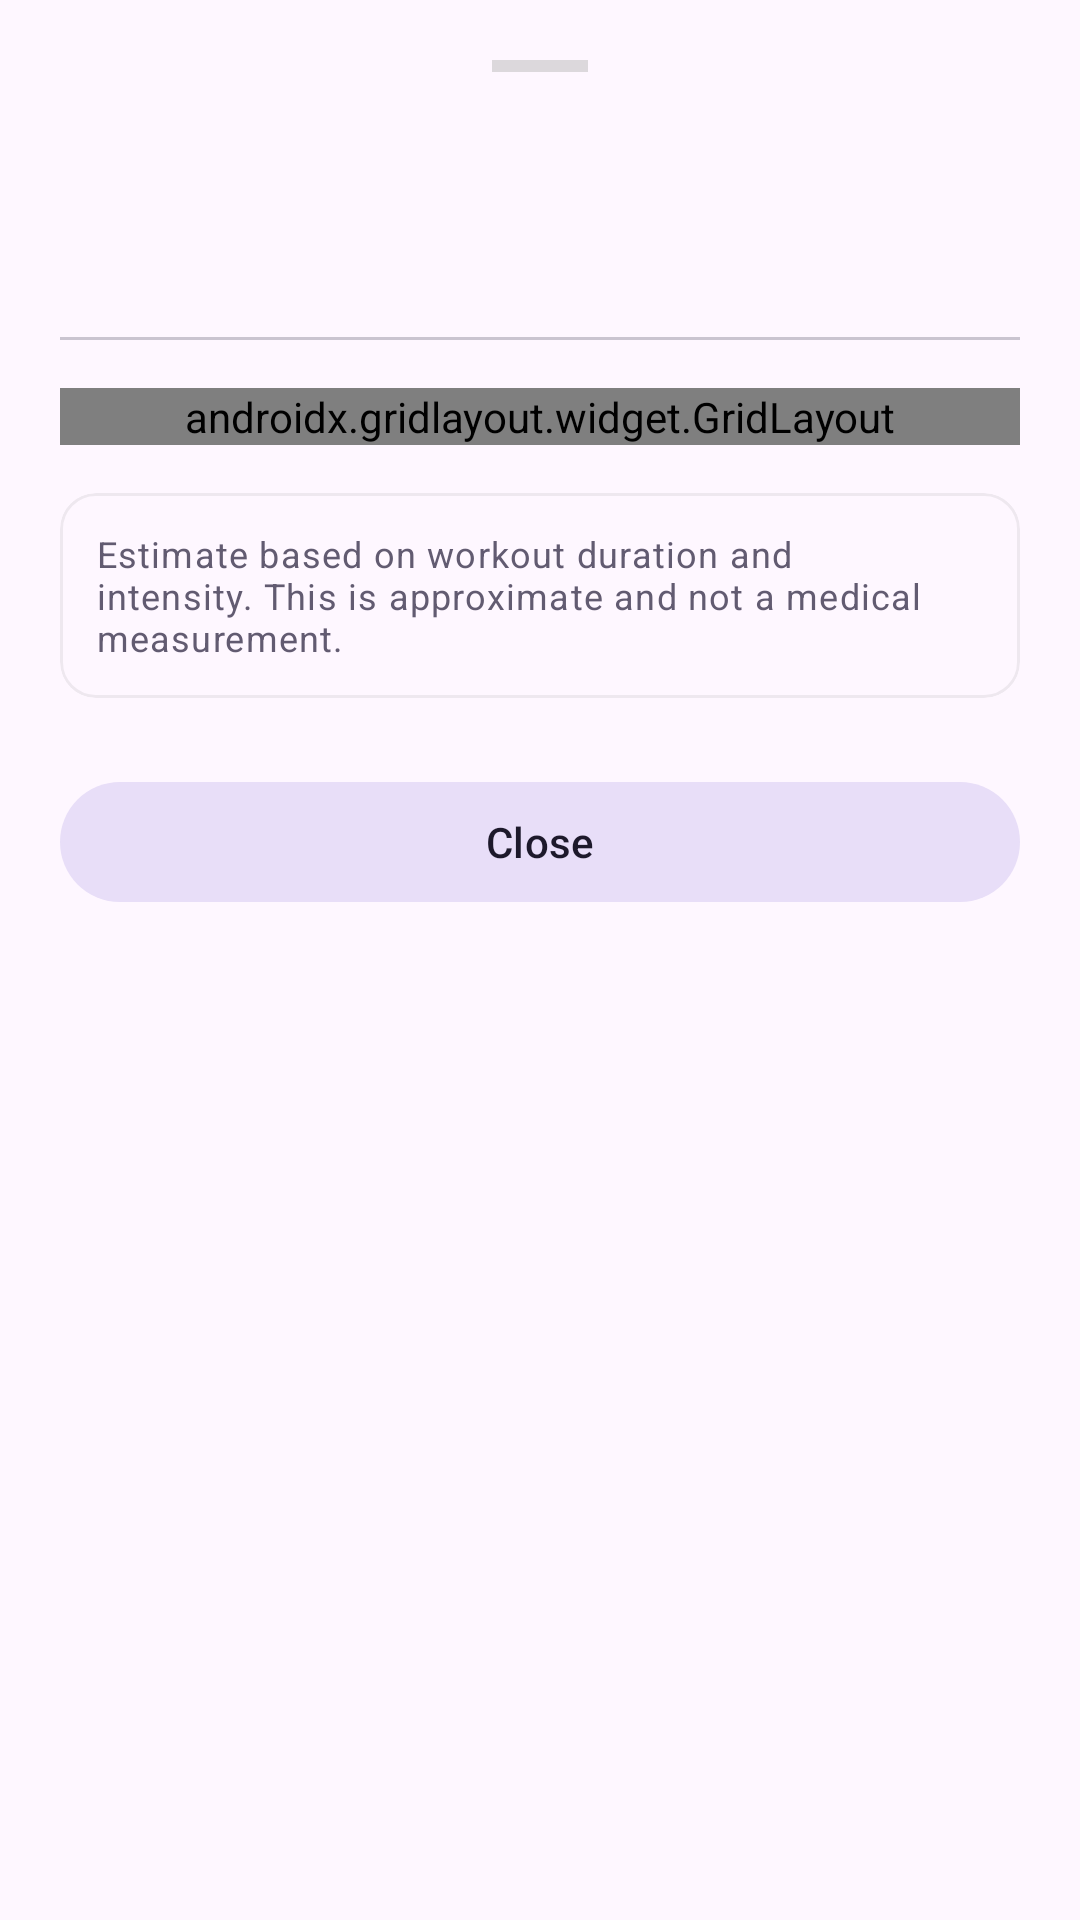

Reconstruct the res/layout file that produces this screen, plus the resources it refers to.
<!-- AndroidManifest.xml: application theme Theme.ExerGen -->
<!-- res/layout/fragment_session_detail.xml -->
<?xml version="1.0" encoding="utf-8"?>
<androidx.core.widget.NestedScrollView xmlns:android="http://schemas.android.com/apk/res/android"
    xmlns:app="http://schemas.android.com/apk/res-auto"
    xmlns:tools="http://schemas.android.com/tools"
    android:layout_width="match_parent"
    android:layout_height="wrap_content"
    android:background="?attr/colorSurface">

    <LinearLayout
        android:layout_width="match_parent"
        android:layout_height="wrap_content"
        android:orientation="vertical"
        android:padding="20dp"
        android:paddingBottom="32dp">

        
        <View
            android:layout_width="32dp"
            android:layout_height="4dp"
            android:layout_gravity="center_horizontal"
            android:layout_marginBottom="20dp"
            android:background="@android:color/darker_gray"
            android:alpha="0.4" />

        <TextView
            android:id="@+id/session_detail_workout_name"
            android:layout_width="match_parent"
            android:layout_height="wrap_content"
            android:textAppearance="?attr/textAppearanceTitleLarge"
            android:textStyle="bold"
            tools:text="Beginner Full Body" />

        <TextView
            android:id="@+id/session_detail_date"
            android:layout_width="match_parent"
            android:layout_height="wrap_content"
            android:layout_marginTop="4dp"
            android:textAppearance="?attr/textAppearanceBodyMedium"
            android:textColor="?attr/colorSecondary"
            tools:text="Apr 1, 2026 5:08 PM" />

        <com.google.android.material.divider.MaterialDivider
            android:layout_width="match_parent"
            android:layout_height="wrap_content"
            android:layout_marginTop="16dp"
            android:layout_marginBottom="16dp" />

        <androidx.gridlayout.widget.GridLayout
            android:layout_width="match_parent"
            android:layout_height="wrap_content"
            app:columnCount="2"
            app:alignmentMode="alignMargins">

            
            <LinearLayout
                android:layout_width="0dp"
                android:layout_height="wrap_content"
                app:layout_columnWeight="1"
                android:orientation="vertical"
                android:padding="8dp">
                <TextView
                    android:layout_width="wrap_content"
                    android:layout_height="wrap_content"
                    android:text="Duration"
                    android:textAppearance="?attr/textAppearanceLabelLarge"
                    android:textColor="?attr/colorSecondary"
                    android:textAllCaps="true" />
                <TextView
                    android:id="@+id/session_detail_duration"
                    android:layout_width="wrap_content"
                    android:layout_height="wrap_content"
                    android:textAppearance="?attr/textAppearanceTitleMedium"
                    android:textStyle="bold"
                    tools:text="20 sec" />
            </LinearLayout>

            
            <LinearLayout
                android:layout_width="0dp"
                android:layout_height="wrap_content"
                app:layout_columnWeight="1"
                android:orientation="vertical"
                android:padding="8dp">
                <TextView
                    android:layout_width="wrap_content"
                    android:layout_height="wrap_content"
                    android:text="Calories"
                    android:textAppearance="?attr/textAppearanceLabelLarge"
                    android:textColor="?attr/colorSecondary"
                    android:textAllCaps="true" />
                <TextView
                    android:id="@+id/session_detail_calories"
                    android:layout_width="wrap_content"
                    android:layout_height="wrap_content"
                    android:textAppearance="?attr/textAppearanceTitleMedium"
                    android:textStyle="bold"
                    android:textColor="#E91E63"
                    tools:text="3 kcal" />
            </LinearLayout>

            
            <LinearLayout
                android:layout_width="0dp"
                android:layout_height="wrap_content"
                app:layout_columnWeight="1"
                android:orientation="vertical"
                android:padding="8dp">
                <TextView
                    android:layout_width="wrap_content"
                    android:layout_height="wrap_content"
                    android:text="Exercises"
                    android:textAppearance="?attr/textAppearanceLabelLarge"
                    android:textColor="?attr/colorSecondary"
                    android:textAllCaps="true" />
                <TextView
                    android:id="@+id/session_detail_exercises"
                    android:layout_width="wrap_content"
                    android:layout_height="wrap_content"
                    android:textAppearance="?attr/textAppearanceTitleMedium"
                    android:textStyle="bold"
                    tools:text="1" />
            </LinearLayout>

            
            <LinearLayout
                android:layout_width="0dp"
                android:layout_height="wrap_content"
                app:layout_columnWeight="1"
                android:orientation="vertical"
                android:padding="8dp">
                <TextView
                    android:layout_width="wrap_content"
                    android:layout_height="wrap_content"
                    android:text="Sets"
                    android:textAppearance="?attr/textAppearanceLabelLarge"
                    android:textColor="?attr/colorSecondary"
                    android:textAllCaps="true" />
                <TextView
                    android:id="@+id/session_detail_sets"
                    android:layout_width="wrap_content"
                    android:layout_height="wrap_content"
                    android:textAppearance="?attr/textAppearanceTitleMedium"
                    android:textStyle="bold"
                    tools:text="1/1" />
            </LinearLayout>
        </androidx.gridlayout.widget.GridLayout>

        <com.google.android.material.card.MaterialCardView
            android:layout_width="match_parent"
            android:layout_height="wrap_content"
            android:layout_marginTop="16dp"
            app:cardCornerRadius="12dp"
            app:cardElevation="0dp"
            app:strokeWidth="1dp"
            app:strokeColor="#10000000">
            <TextView
                android:layout_width="match_parent"
                android:layout_height="wrap_content"
                android:padding="12dp"
                android:text="@string/session_history_calories_explanation"
                android:textAppearance="?attr/textAppearanceBodySmall"
                android:textColor="?attr/colorSecondary" />
        </com.google.android.material.card.MaterialCardView>

        <com.google.android.material.button.MaterialButton
            android:id="@+id/btn_session_detail_close"
            android:layout_width="match_parent"
            android:layout_height="wrap_content"
            android:layout_marginTop="24dp"
            android:text="Close"
            style="@style/Widget.Material3.Button.TonalButton" />

    </LinearLayout>
</androidx.core.widget.NestedScrollView>
<!-- resources referenced by this layout -->
<resources>
  <string name="session_history_calories_explanation">Estimate based on workout duration and intensity. This is approximate and not a medical measurement.</string>
  <style name="Theme.ExerGen" parent="Base.Theme.ExerGen" />
  <style name="Base.Theme.ExerGen" parent="Theme.Material3.DayNight.NoActionBar">
          
          
      </style>
</resources>
